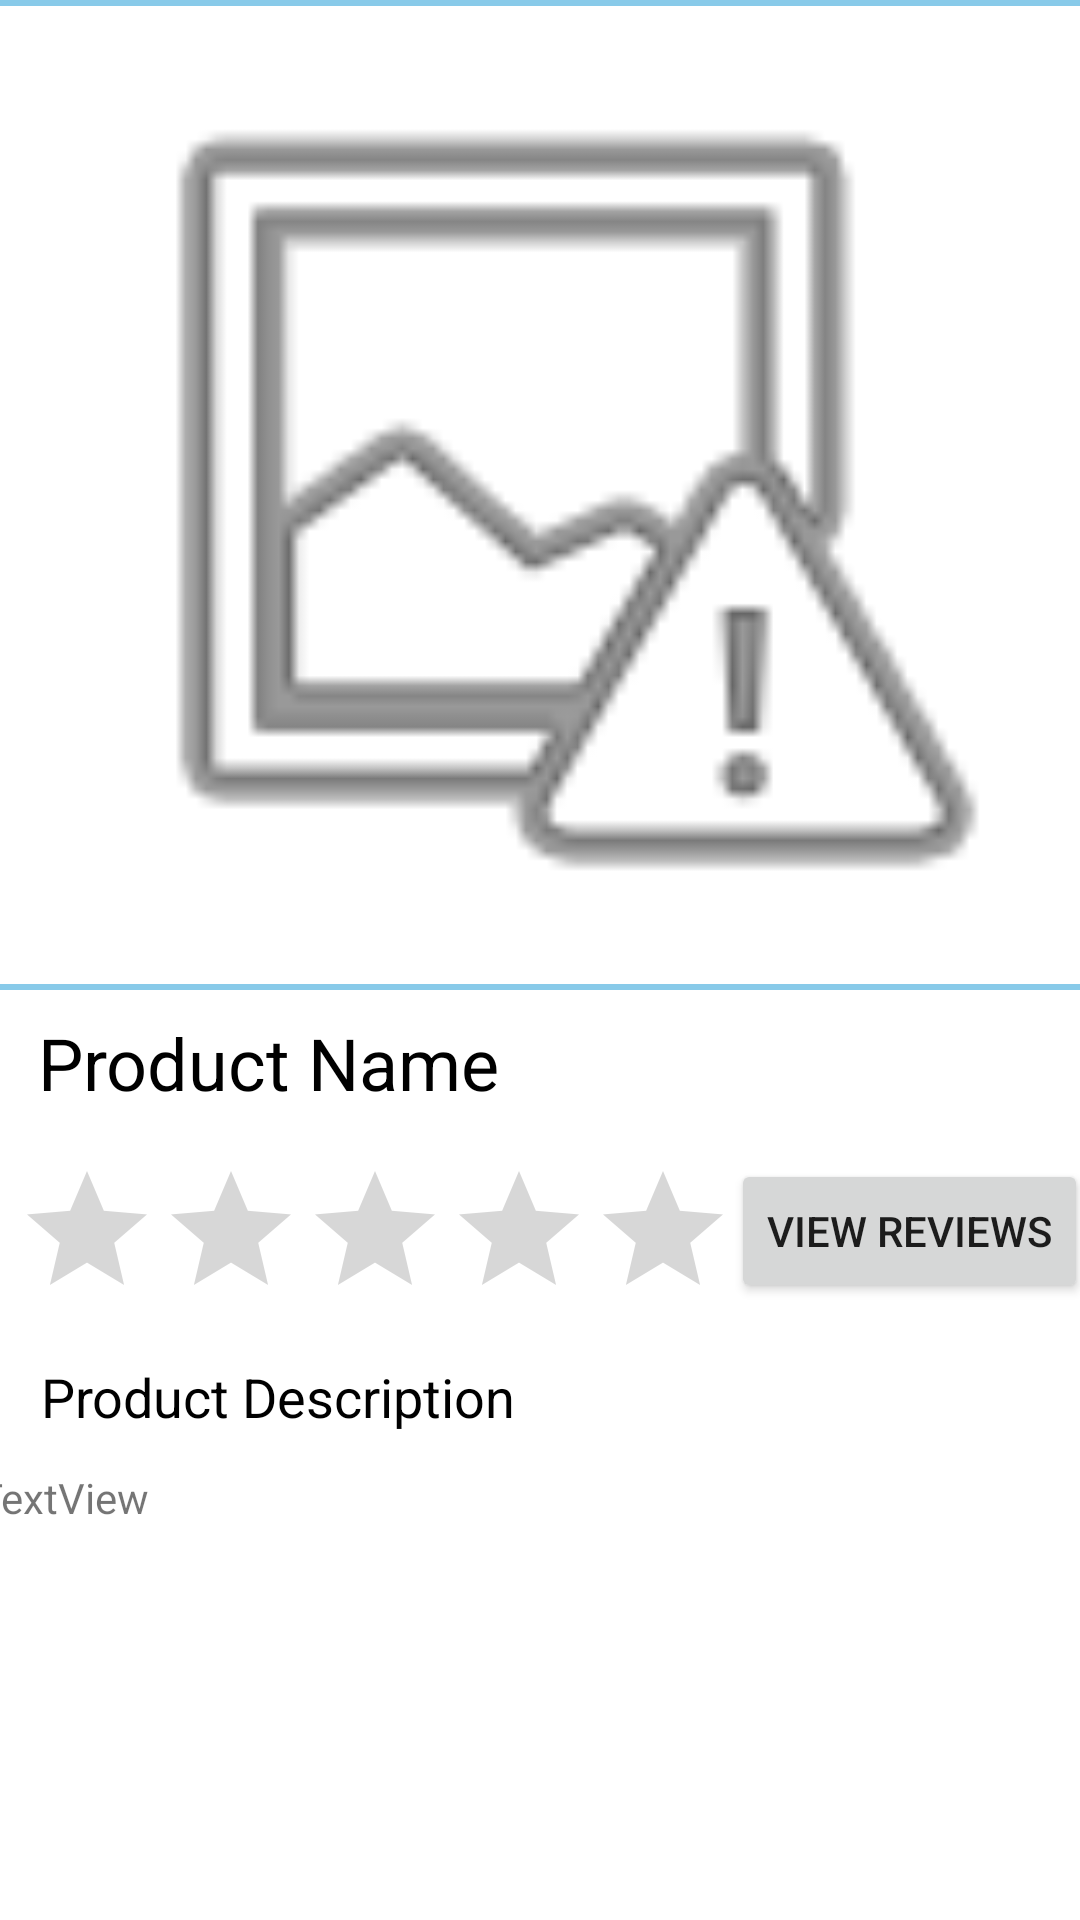

Produce the Android XML layout that renders to this screen, including the resource entries it uses.
<!-- AndroidManifest.xml: application theme AppTheme -->
<!-- res/layout/activity_single_item_view.xml -->
<?xml version="1.0" encoding="utf-8"?>
<androidx.constraintlayout.widget.ConstraintLayout xmlns:android="http://schemas.android.com/apk/res/android"
    xmlns:app="http://schemas.android.com/apk/res-auto"
    xmlns:tools="http://schemas.android.com/tools"
    android:layout_width="match_parent"
    android:layout_height="match_parent"
    tools:context=".accessories.singleItemView">

    <ImageView
        android:id="@+id/singleItemProdImage"
        android:layout_width="411dp"
        android:layout_height="330dp"
        app:layout_constraintEnd_toEndOf="parent"
        app:layout_constraintStart_toStartOf="parent"

        app:layout_constraintTop_toTopOf="parent"
        app:srcCompat="@android:drawable/ic_menu_report_image"
        android:background="@drawable/edit_text_border"/>

    <TextView
        android:id="@+id/singleItemprodName"
        android:layout_width="wrap_content"
        android:layout_height="wrap_content"
        android:layout_marginTop="8dp"
        android:text="@string/product_name"
        android:textColor="#000000"
        android:textSize="24sp"
        app:layout_constraintEnd_toEndOf="parent"
        app:layout_constraintHorizontal_bias="0.062"
        app:layout_constraintStart_toStartOf="parent"
        app:layout_constraintTop_toBottomOf="@+id/singleItemProdImage" />

    <TextView
        android:id="@+id/singleItemProdPrice"
        android:layout_width="wrap_content"
        android:layout_height="wrap_content"
        android:layout_marginStart="16dp"
        android:layout_marginTop="28dp"
        android:text="@string/product_price"
        android:textColor="#000000"
        android:textSize="24sp"
        app:layout_constraintStart_toStartOf="parent"
        app:layout_constraintTop_toBottomOf="@+id/singleItemProdDesc" />


    <TextView
        android:id="@+id/textView8"
        android:layout_width="wrap_content"
        android:layout_height="wrap_content"
        android:layout_marginTop="16dp"
        android:text="@string/product_des"
        android:textColor="#000000"
        android:textSize="18sp"
        app:layout_constraintEnd_toEndOf="parent"
        app:layout_constraintHorizontal_bias="0.067"
        app:layout_constraintStart_toStartOf="parent"
        app:layout_constraintTop_toBottomOf="@+id/ratingBar" />

    <RatingBar
        android:id="@+id/ratingBar"
        android:layout_width="243dp"
        android:layout_height="51dp"
        android:layout_marginStart="5dp"
        android:layout_marginTop="16dp"
        app:layout_constraintStart_toStartOf="parent"
        app:layout_constraintTop_toBottomOf="@+id/singleItemprodName" />

    <Button
        android:id="@+id/button"
        android:layout_width="wrap_content"
        android:layout_height="wrap_content"
        android:layout_marginTop="16dp"
        android:text="@string/View_reviews"
        app:layout_constraintEnd_toEndOf="parent"
        app:layout_constraintHorizontal_bias="0.62"
        app:layout_constraintStart_toEndOf="@+id/ratingBar"
        app:layout_constraintTop_toBottomOf="@+id/singleItemprodName" />

    <TextView
        android:id="@+id/singleItemProdDesc"
        android:layout_width="376dp"
        android:layout_height="183dp"
        android:layout_marginTop="12dp"
        android:text="TextView"
        app:layout_constraintEnd_toEndOf="parent"
        app:layout_constraintHorizontal_bias="0.487"
        app:layout_constraintStart_toStartOf="parent"
        app:layout_constraintTop_toBottomOf="@+id/textView8"
        />

    <com.google.android.material.floatingactionbutton.FloatingActionButton
        android:id="@+id/addToCart"
        android:layout_width="57dp"
        android:layout_height="55dp"
        android:layout_marginTop="15dp"
        android:layout_marginEnd="20dp"
        android:clickable="true"
        app:backgroundTint="@color/colorPrimary"
        app:layout_constraintEnd_toEndOf="parent"
        app:layout_constraintHorizontal_bias="1.0"
        app:layout_constraintStart_toEndOf="@+id/singleItemProdPrice"
        app:layout_constraintTop_toBottomOf="@+id/singleItemProdDesc"
        app:rippleColor="#FFFFFF"
        app:srcCompat="@drawable/round_add_shopping_cart_white_18dp" >
    </com.google.android.material.floatingactionbutton.FloatingActionButton>
</androidx.constraintlayout.widget.ConstraintLayout>
<!-- resources referenced by this layout -->
<resources>
  <color name="colorPrimary">#CA8080</color>
  <!-- drawable edit_text_border (drawable) -->
  <?xml version="1.0" encoding="utf-8"?>
  <shape xmlns:android="http://schemas.android.com/apk/res/android"
      android:shape="rectangle">
      <stroke
          android:width="2dp"
          android:color="#88CAE9"/>
      <corners android:radius="10dp"/>
  </shape>
  <!-- drawable round_add_shopping_cart_white_18dp: png bitmap (drawable, 309 bytes) -->
  <string name="View_reviews">View Reviews</string>
  <string name="product_des">Product Description</string>
  <string name="product_name">Product Name</string>
  <string name="product_price">Price</string>
  <style name="AppTheme" parent="Theme.MaterialComponents.Light.NoActionBar">
          
          <item name="colorPrimary">@color/colorPrimary</item>
          <item name="colorPrimaryDark">@color/colorPrimaryDark</item>
          <item name="colorAccent">@color/colorAccent</item>
          <item name="windowActionBar">false</item>
          <item name="windowNoTitle">true</item>
  
      </style>
  <color name="colorPrimaryDark">#3700B3</color>
  <color name="colorAccent">#88CAE9</color>
</resources>
